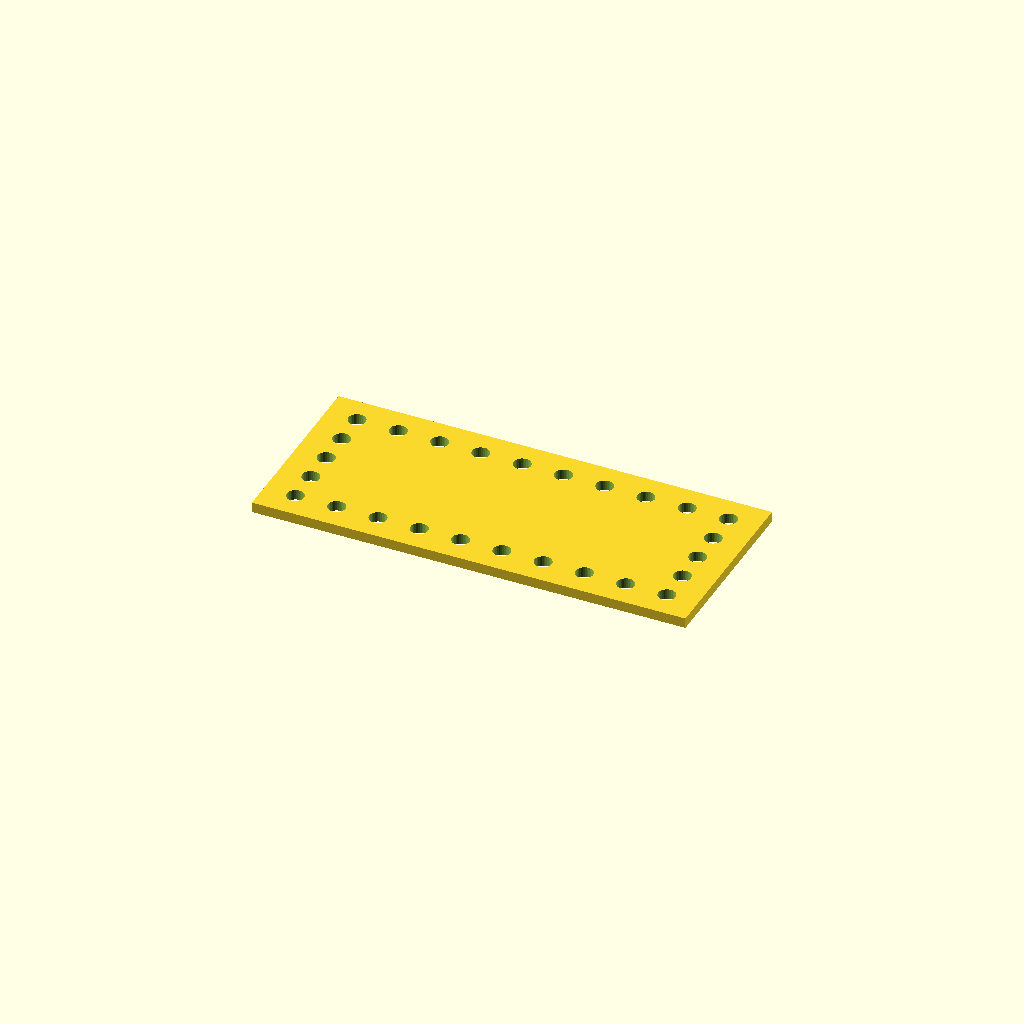
Cell 1 — every parameter at its default value.
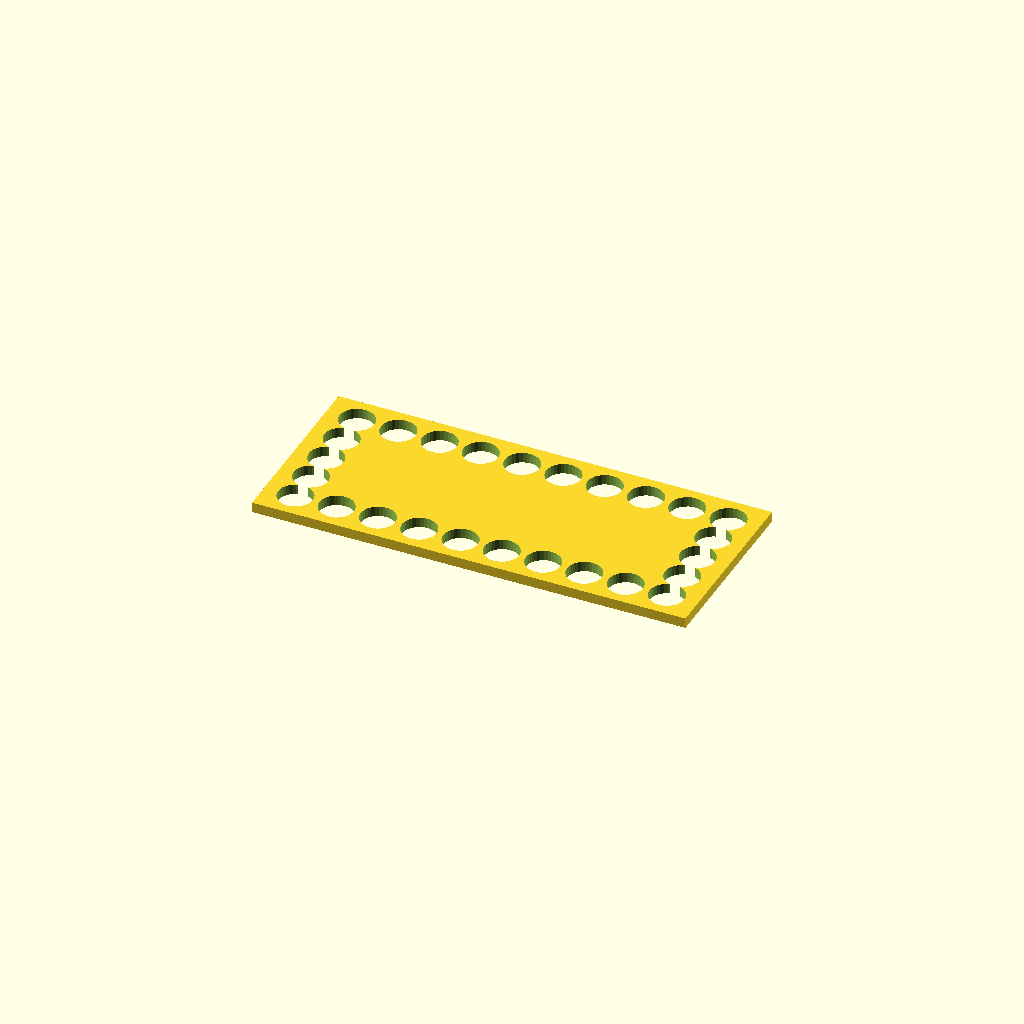
Cell 2: the same model with hole_d = 16.8.
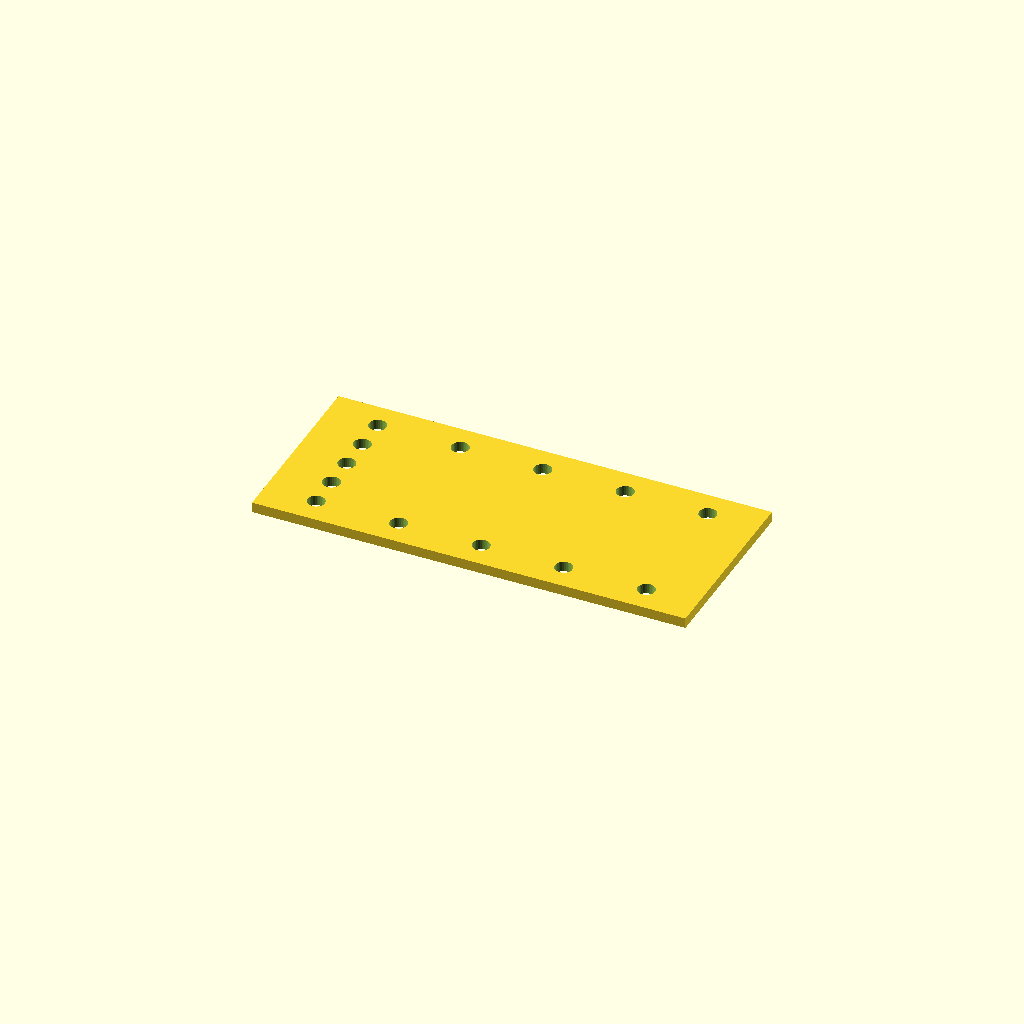
Cell 3: the same model with pitch_x = 40.
All cells are drawn from one camera (rotation 55°, 0°, 25°, orthographic, colour scheme Cornfield), so only the parameter changes between them.
OpenSCAD source file optional_data/data/place1/perfpanels/part_0016.scad:
$fn = 32;

// ----------------------------------------------------------------------
// Perforated panel 210 x 90 x 5
// 5 x 10 Ø8.4 holes, frame layout
// ----------------------------------------------------------------------

// --- parameters (mm) ---
panel = [210, 90, 5];  // overall size (x, y, z)
hole_d = 8.4;          // hole diameter
pitch_x = 20;          // hole pitch along X
pitch_y = 16;          // hole pitch along Y

// --- derived feature positions (mm) ---
margin = hole_d / 2 + 2;            // = 6.2   clearance from the panel edge
cols = floor((panel[0] - 2 * margin) / pitch_x) + 1;  // = 10   how many columns fit in X
rows = floor((panel[1] - 2 * margin) / pitch_y) + 1;  // = 5   how many rows fit in Y
span_x = (cols - 1) * pitch_x + 0;  // = 180   width of the field
span_y = (rows - 1) * pitch_y;      // = 64   height of the field
origin_x = -span_x / 2;             // = -90   X of the first hole
origin_y = -span_y / 2;             // = -32   Y of the first row
holes = 2 * cols + 2 * (rows - 2);  // = 26   holes around the frame
feature_centers = [
  [origin_x + 0 * pitch_x, origin_y + 0 * pitch_y],
  [origin_x + 0 * pitch_x, origin_y + 1 * pitch_y],
  [origin_x + 0 * pitch_x, origin_y + 2 * pitch_y],
  [origin_x + 0 * pitch_x, origin_y + 3 * pitch_y],
  [origin_x + 0 * pitch_x, origin_y + 4 * pitch_y],
  [origin_x + 1 * pitch_x, origin_y + 0 * pitch_y],
  [origin_x + 1 * pitch_x, origin_y + 4 * pitch_y],
  [origin_x + 2 * pitch_x, origin_y + 0 * pitch_y],
  [origin_x + 2 * pitch_x, origin_y + 4 * pitch_y],
  [origin_x + 3 * pitch_x, origin_y + 0 * pitch_y],
  [origin_x + 3 * pitch_x, origin_y + 4 * pitch_y],
  [origin_x + 4 * pitch_x, origin_y + 0 * pitch_y],
  [origin_x + 4 * pitch_x, origin_y + 4 * pitch_y],
  [origin_x + 5 * pitch_x, origin_y + 0 * pitch_y],
  [origin_x + 5 * pitch_x, origin_y + 4 * pitch_y],
  [origin_x + 6 * pitch_x, origin_y + 0 * pitch_y],
  [origin_x + 6 * pitch_x, origin_y + 4 * pitch_y],
  [origin_x + 7 * pitch_x, origin_y + 0 * pitch_y],
  [origin_x + 7 * pitch_x, origin_y + 4 * pitch_y],
  [origin_x + 8 * pitch_x, origin_y + 0 * pitch_y],
  [origin_x + 8 * pitch_x, origin_y + 4 * pitch_y],
  [origin_x + 9 * pitch_x, origin_y + 0 * pitch_y],
  [origin_x + 9 * pitch_x, origin_y + 1 * pitch_y],
  [origin_x + 9 * pitch_x, origin_y + 2 * pitch_y],
  [origin_x + 9 * pitch_x, origin_y + 3 * pitch_y],
  [origin_x + 9 * pitch_x, origin_y + 4 * pitch_y]
];   // hole centres, used verbatim by the cutter loop

// panel outline, every hole through
difference() {
  cube(panel, center = true);
  for (centre = feature_centers)
    translate([centre[0], centre[1], 0])
      cylinder(d = hole_d, h = panel[2] + 2, center = true);
}
Customizer parameters (derived from the source; name, type, default, range or options):
panel: vector, default [210, 90, 5]
hole_d: number, default 8.4
pitch_x: number, default 20
pitch_y: number, default 16
